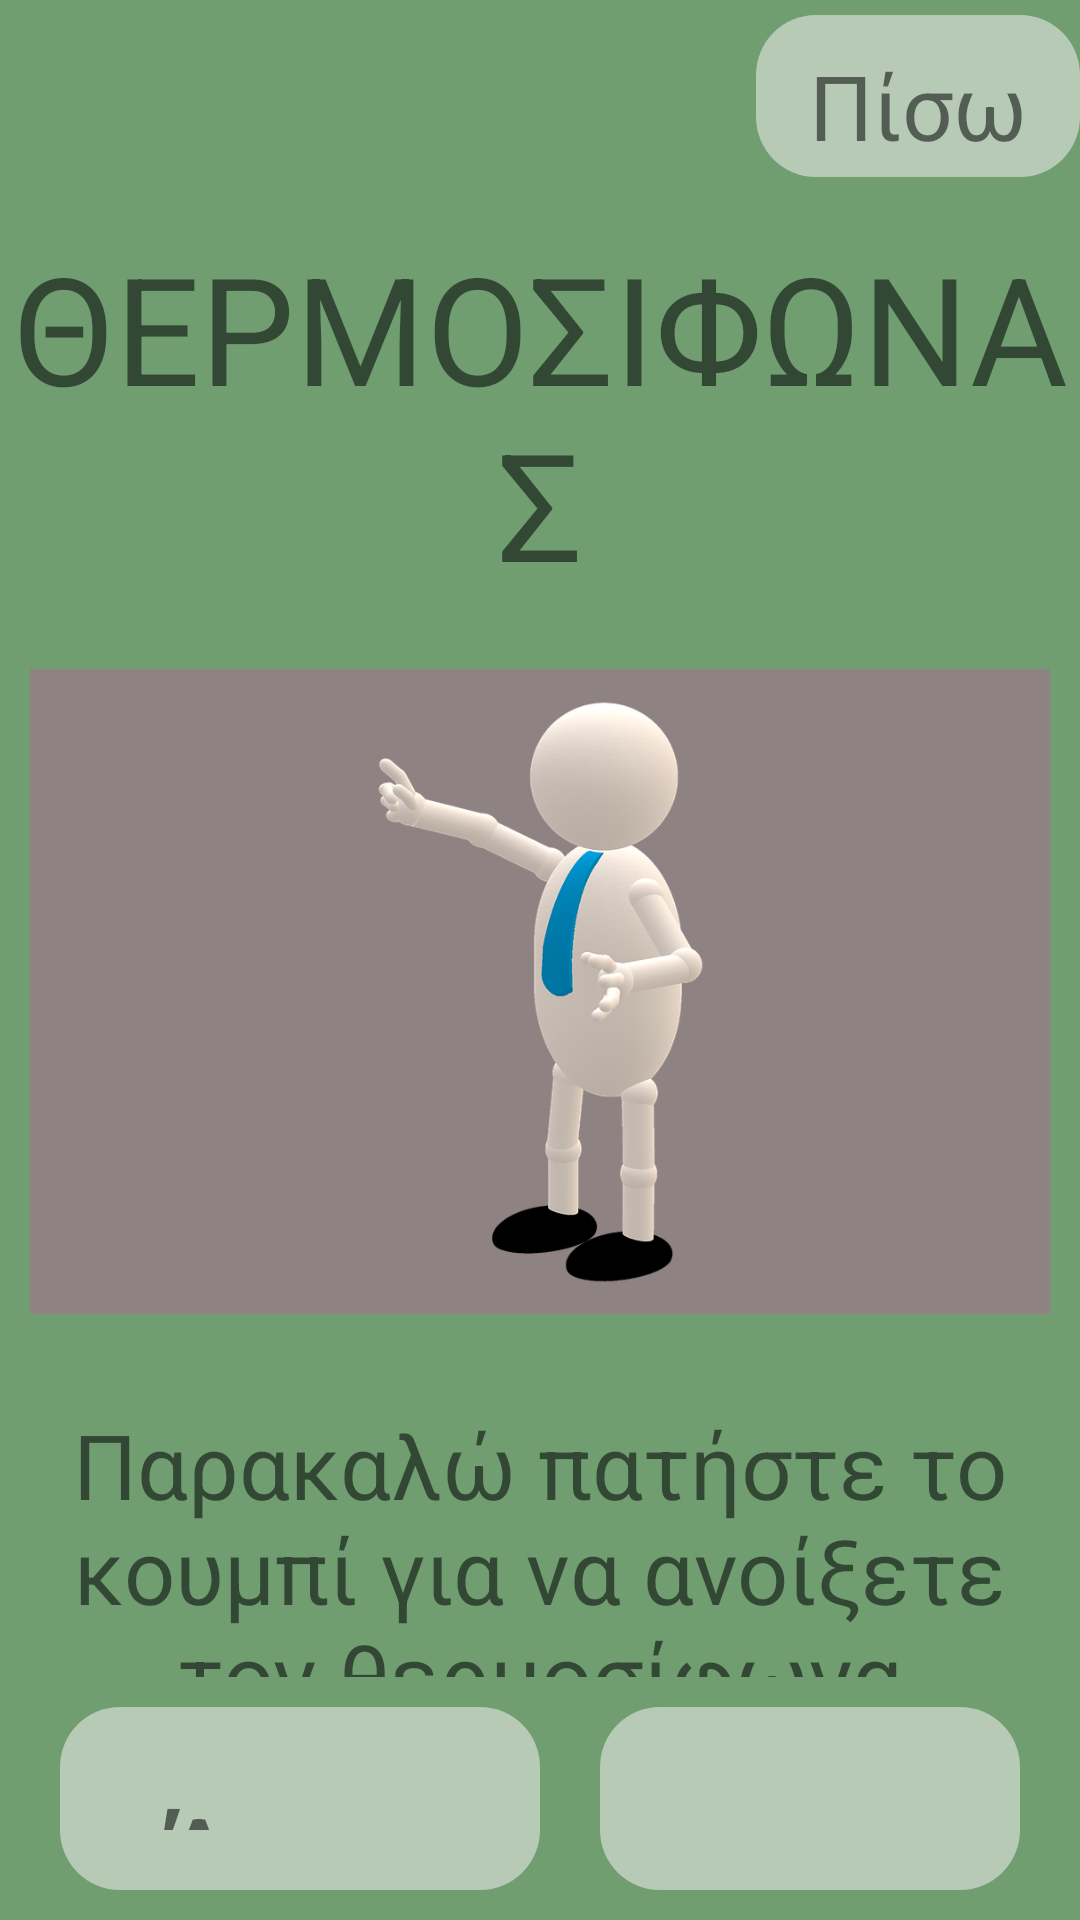

The Android layout XML behind this screen, and the referenced resources:
<!-- AndroidManifest.xml: application theme AppTheme -->
<!-- res/layout/activity_door.xml -->
<?xml version="1.0" encoding="utf-8"?>
<androidx.constraintlayout.widget.ConstraintLayout xmlns:android="http://schemas.android.com/apk/res/android"
    xmlns:app="http://schemas.android.com/apk/res-auto"
    xmlns:tools="http://schemas.android.com/tools"
    android:layout_width="match_parent"
    android:layout_height="match_parent"
    tools:context=".activities.DoorActivity"
    android:background="@color/backgroundColor">

    <include layout="@layout/back_button"
        android:layout_width="0dp"
        android:layout_height="0dp"
        app:layout_constraintTop_toTopOf="parent"
        app:layout_constraintBottom_toBottomOf="@id/guideLineHor01"
        app:layout_constraintLeft_toLeftOf="@id/guideLineVer07"
        app:layout_constraintRight_toRightOf="parent" />


    <LinearLayout
        android:layout_width="0dp"
        android:layout_height="0dp"
        app:layout_constraintTop_toBottomOf="@id/guideLineHor01"
        app:layout_constraintLeft_toLeftOf="parent"
        app:layout_constraintRight_toRightOf="parent"
        app:layout_constraintBottom_toTopOf="@id/guideLineHor07"
        android:orientation="vertical"
        android:weightSum="10">


        <TextView
            android:id="@+id/intercomText"
            android:layout_width="match_parent"
            android:layout_height="wrap_content"
            android:text="@string/boiler"
            android:textSize="50sp"
            android:layout_weight="1"
            android:gravity="center" />

        <ImageView
            android:id="@+id/lighImage"
            android:layout_width="match_parent"
            android:layout_height="0dp"
            android:layout_margin="10dp"
            android:layout_weight="9"
            android:background="#8E8282"
            android:padding="10dp"
            android:src="@drawable/human" />

    </LinearLayout>


    <androidx.constraintlayout.widget.Guideline
        android:id="@+id/guideLineHor07"
        android:layout_width="wrap_content"
        android:layout_height="wrap_content"
        android:orientation="horizontal"
        app:layout_constraintGuide_percent="0.7" />

    <androidx.constraintlayout.widget.Guideline
        android:id="@+id/guideLineHor01"
        android:layout_width="wrap_content"
        android:layout_height="wrap_content"
        android:orientation="horizontal"
        app:layout_constraintGuide_percent="0.1" />

    <androidx.constraintlayout.widget.Guideline
        android:id="@+id/guideLineVer07"
        android:layout_width="wrap_content"
        android:layout_height="wrap_content"
        android:orientation="vertical"
        app:layout_constraintGuide_percent="0.7" />


    <LinearLayout
        android:layout_width="0dp"
        android:layout_height="0dp"
        app:layout_constraintTop_toBottomOf="@id/guideLineHor07"
        app:layout_constraintBottom_toBottomOf="parent"
        app:layout_constraintLeft_toLeftOf="parent"
        app:layout_constraintRight_toRightOf="parent"
        android:orientation="vertical"
        android:weightSum="4"
        android:padding="10dp">

        <TextView
            android:id="@+id/openCloseBoiler"
            android:layout_width="match_parent"
            android:layout_height="wrap_content"
            android:textSize="30sp"
            android:text="@string/openTheBoiler"
            android:gravity="center"
            android:layout_weight="1"
            android:padding="10dp"
            />
        <LinearLayout
            android:layout_width="match_parent"
            android:layout_height="wrap_content"
            android:layout_weight="3"
            android:weightSum="2"
            android:orientation="horizontal">

            <androidx.constraintlayout.widget.ConstraintLayout
                android:id="@+id/openDoorBtn"
                android:layout_width="wrap_content"
                android:layout_height="match_parent"
                android:background="@drawable/my_button"
                android:padding="10dp"
                android:layout_weight="1"
                android:layout_marginHorizontal="10dp"
                >

                <TextView
                    android:layout_width="0dp"
                    android:layout_height="0dp"
                    app:layout_constraintTop_toTopOf="parent"
                    app:layout_constraintBottom_toBottomOf="parent"
                    app:layout_constraintLeft_toLeftOf="parent"
                    app:layout_constraintRight_toRightOf="parent"
                    android:text="@string/open"
                    android:textSize="50sp"
                    android:gravity="center"
                    android:padding="10dp"
                    />
            </androidx.constraintlayout.widget.ConstraintLayout>

            <androidx.constraintlayout.widget.ConstraintLayout
                android:id="@+id/talkBtn"
                android:layout_width="0dp"
                android:layout_height="match_parent"
                android:background="@drawable/my_button"
                android:padding="10dp"
                android:layout_weight="1"
                android:layout_marginHorizontal="10dp">


                    <TextView
                        android:id="@+id/talkText"
                        android:layout_width="0dp"
                        android:layout_height="0dp"
                        app:layout_constraintTop_toTopOf="parent"
                        app:layout_constraintBottom_toBottomOf="parent"
                        app:layout_constraintLeft_toLeftOf="parent"
                        app:layout_constraintRight_toLeftOf="@id/micImg"
                        android:text="@string/talk"
                        android:textSize="50sp"
                        android:gravity="center"
                        android:padding="10dp"
                        />

                    <ImageView
                        android:id="@+id/micImg"
                        android:layout_width="100dp"
                        android:layout_height="100dp"
                        app:layout_constraintTop_toTopOf="parent"
                        app:layout_constraintBottom_toBottomOf="parent"
                        app:layout_constraintRight_toRightOf="parent"/>
            </androidx.constraintlayout.widget.ConstraintLayout>
        </LinearLayout>

    </LinearLayout>

</androidx.constraintlayout.widget.ConstraintLayout>
<!-- res/layout/back_button.xml (included above) -->
<?xml version="1.0" encoding="utf-8"?>
<androidx.constraintlayout.widget.ConstraintLayout
    xmlns:android="http://schemas.android.com/apk/res/android"
    android:layout_width="match_parent"
    android:layout_height="match_parent"
    xmlns:app="http://schemas.android.com/apk/res-auto">

    <LinearLayout
        android:id="@+id/backLayout"
        android:layout_width="0dp"
        android:layout_height="0dp"
        android:orientation="vertical"
        android:weightSum="4"
        android:layout_marginVertical="5dp"
        android:background="@drawable/my_button"
        app:layout_constraintLeft_toLeftOf="parent"
        app:layout_constraintRight_toRightOf="parent"
        app:layout_constraintTop_toTopOf="parent"
        app:layout_constraintBottom_toBottomOf="parent">


        <ImageView
            android:layout_width="match_parent"
            android:layout_height="0dp"
            android:src="@drawable/back"
            android:layout_weight="3"
            android:padding="1dp"
            />
        <TextView
            android:layout_width="match_parent"
            android:layout_height="wrap_content"
            android:text="@string/back"
            android:layout_weight="1"
            android:textSize="30dp"
            android:gravity="center_horizontal" />
    </LinearLayout>


</androidx.constraintlayout.widget.ConstraintLayout>
<!-- resources referenced by this layout -->
<resources>
  <color name="backgroundColor">#709E71</color>
  <!-- drawable human: png bitmap (drawable, 95247 bytes) -->
  <!-- drawable my_button (drawable) -->
  <?xml version="1.0" encoding="utf-8"?>
  <shape xmlns:android="http://schemas.android.com/apk/res/android"
      android:shape="rectangle">
      <solid android:color="#87F3F1F2" />
      <corners android:radius="20dp"/>
  
  </shape>
  <string name="back">Πίσω</string>
  <string name="boiler">ΘΕΡΜΟΣΙΦΩΝΑΣ</string>
  <string name="open">Άνοιξε</string>
  <string name="openTheBoiler">Παρακαλώ πατήστε το κουμπί για να ανοίξετε τον θερμοσίφωνα</string>
  <string name="talk"> Μίλα </string>
  <style name="AppTheme" parent="Theme.AppCompat.Light.DarkActionBar">
          
          <item name="colorPrimary">@color/colorPrimary</item>
          <item name="colorPrimaryDark">@color/colorPrimaryDark</item>
          <item name="colorAccent">@color/backgroundColor</item>
          colorAccent
      </style>
  <color name="colorPrimary">#6200EE</color>
  <color name="colorPrimaryDark">#3700B3</color>
</resources>
